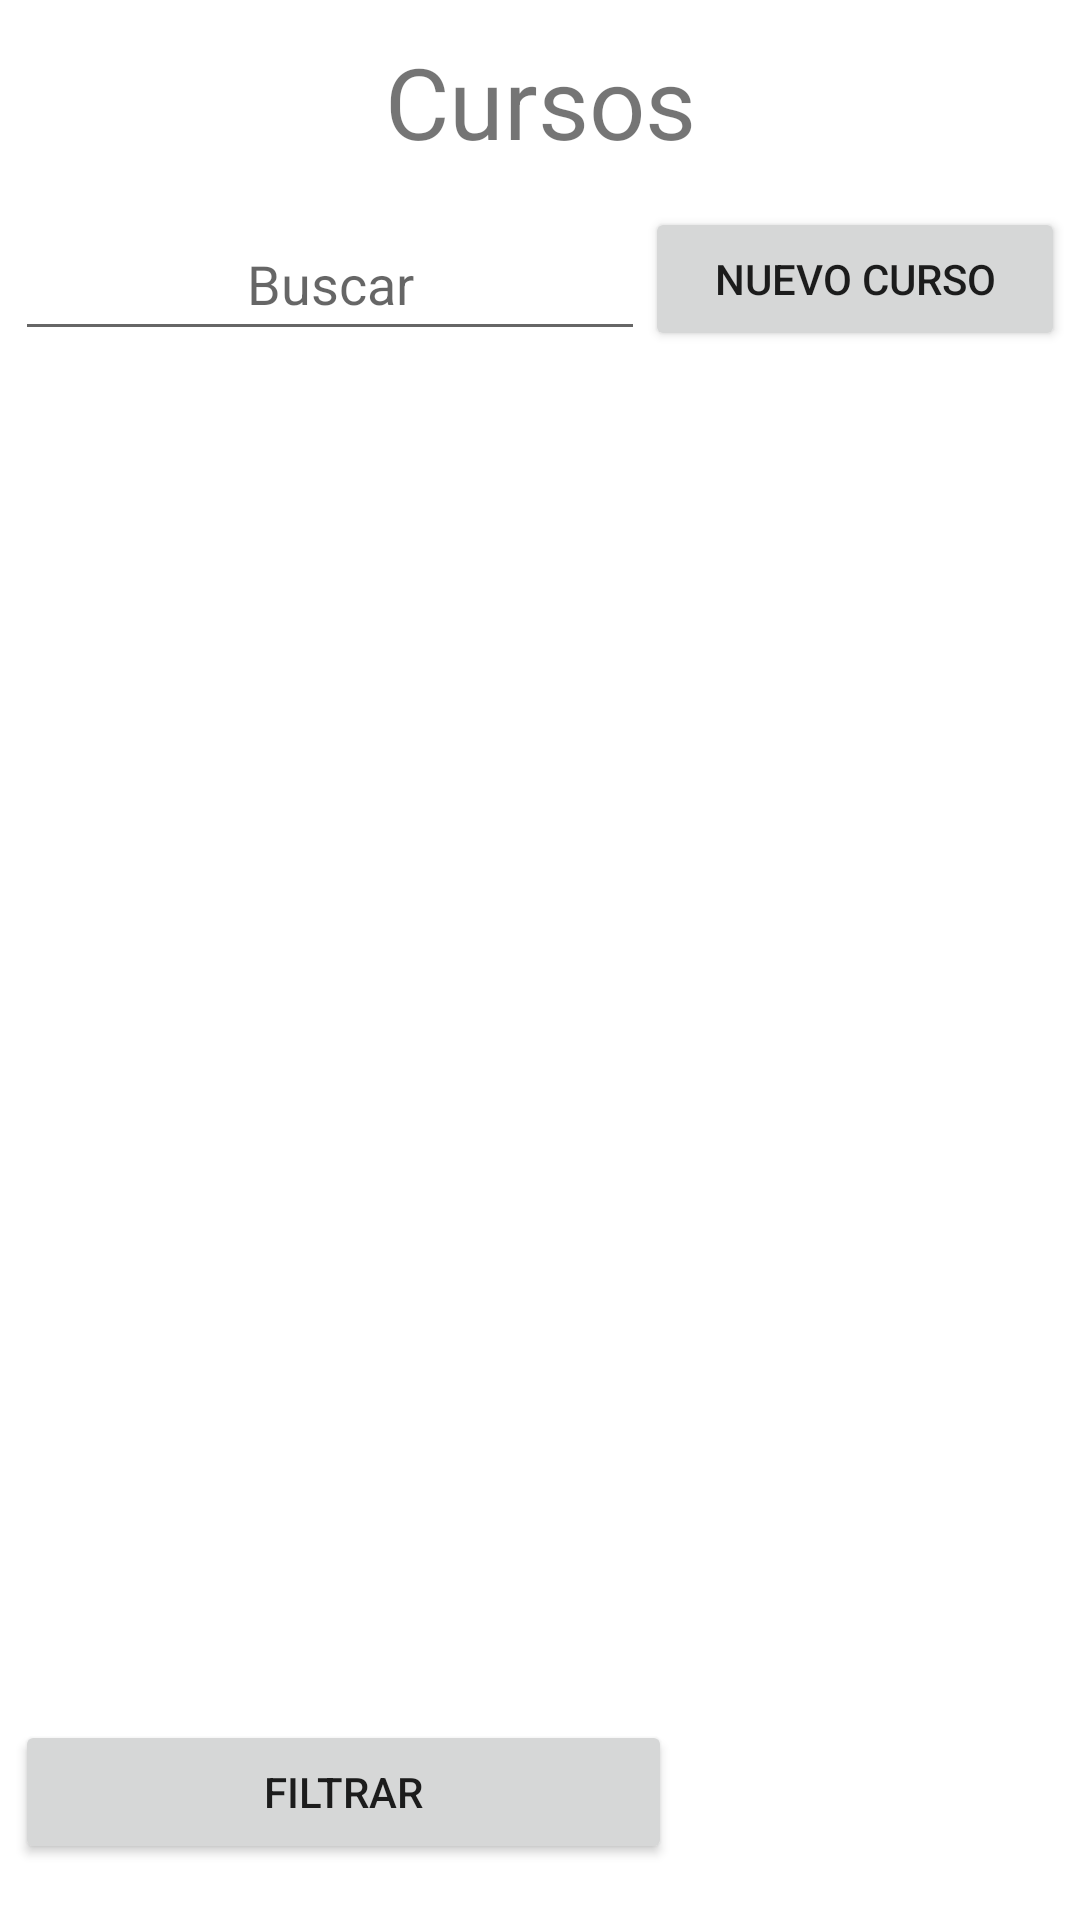

Layout XML and referenced resources for this Android screen:
<!-- AndroidManifest.xml: application theme Theme.ECurso -->
<!-- res/layout/ver_cursos_activity.xml -->
<?xml version="1.0" encoding="utf-8"?>
<RelativeLayout xmlns:android="http://schemas.android.com/apk/res/android"
    xmlns:app="http://schemas.android.com/apk/res-auto"
    android:layout_width="match_parent"
    android:layout_height="match_parent">

    <LinearLayout
        android:layout_width="match_parent"
        android:layout_height="match_parent"
        android:orientation="vertical"
        android:padding="5sp">

        <LinearLayout
            android:layout_width="match_parent"
            android:layout_height="wrap_content"
            android:layout_weight="0.1"
            android:gravity="center"
            android:orientation="horizontal">

            <TextView
                android:id="@+id/tvVerCursos"
                android:layout_width="wrap_content"
                android:layout_height="wrap_content"
                android:layout_weight="1"
                android:gravity="center"
                android:text="@string/cursos"
                android:textSize="33sp" />
        </LinearLayout>

        <LinearLayout
            android:layout_width="match_parent"
            android:layout_height="wrap_content"
            android:layout_weight="0.1"
            android:orientation="horizontal"
            android:gravity="center">

            <EditText
                android:id="@+id/etBuscarCurso"
                android:layout_width="wrap_content"
                android:layout_height="wrap_content"
                android:layout_weight="0"
                android:ems="10"
                android:hint="@string/buscar"
                android:inputType="textPersonName"
                android:minHeight="48dp"
                android:textAlignment="center" />

            <Button
                android:id="@+id/btAddNuevoCurso"
                android:layout_width="wrap_content"
                android:layout_height="wrap_content"
                android:layout_weight="1"
                android:text="@string/nuevoCurso"
                android:visibility="visible" />
        </LinearLayout>

        <LinearLayout
            android:layout_width="match_parent"
            android:layout_height="402dp"
            android:layout_weight="0.25"
            android:orientation="horizontal">

            <ListView
                android:id="@+id/listViewCursosGenerales"
                android:layout_width="match_parent"
                android:layout_height="wrap_content" />
        </LinearLayout>

        <LinearLayout
            android:layout_width="match_parent"
            android:layout_height="wrap_content"
            android:layout_weight="0.2"
            android:gravity="center"
            android:orientation="horizontal">

            <Button
                android:id="@+id/btFiltrarCursos"
                android:layout_width="wrap_content"
                android:layout_height="wrap_content"
                android:layout_weight="1"
                android:text="@string/filtrar" />

            <ImageView
                android:id="@+id/imgHelp"
                android:layout_width="wrap_content"
                android:layout_height="wrap_content"
                android:layout_weight="1"
                app:srcCompat="@drawable/question" />
        </LinearLayout>
    </LinearLayout>
</RelativeLayout>
<!-- resources referenced by this layout -->
<resources>
  <string name="buscar">Buscar</string>
  <string name="cursos">Cursos</string>
  <string name="filtrar">Filtrar</string>
  <string name="nuevoCurso">Nuevo curso</string>
  <style name="Theme.ECurso" parent="Theme.MaterialComponents.DayNight.DarkActionBar">
          
          <item name="colorPrimary">@color/purple_500</item>
          <item name="colorPrimaryVariant">@color/purple_700</item>
          <item name="colorOnPrimary">@color/white</item>
          
          <item name="colorSecondary">@color/teal_200</item>
          <item name="colorSecondaryVariant">@color/teal_700</item>
          <item name="colorOnSecondary">@color/black</item>
          
          <item name="android:statusBarColor" tools:targetApi="l">?attr/colorPrimaryVariant</item>
          
      </style>
  <!-- not gathered from this repository: default colours our renderer supplied (Android Studio template values) -->
  <color name="purple_500">#FF6200EE</color>
  <color name="purple_700">#FF3700B3</color>
  <color name="teal_200">#FF03DAC5</color>
  <color name="teal_700">#FF018786</color>
  <color name="black">#FF000000</color>
  <color name="white">#FFFFFFFF</color>
</resources>
